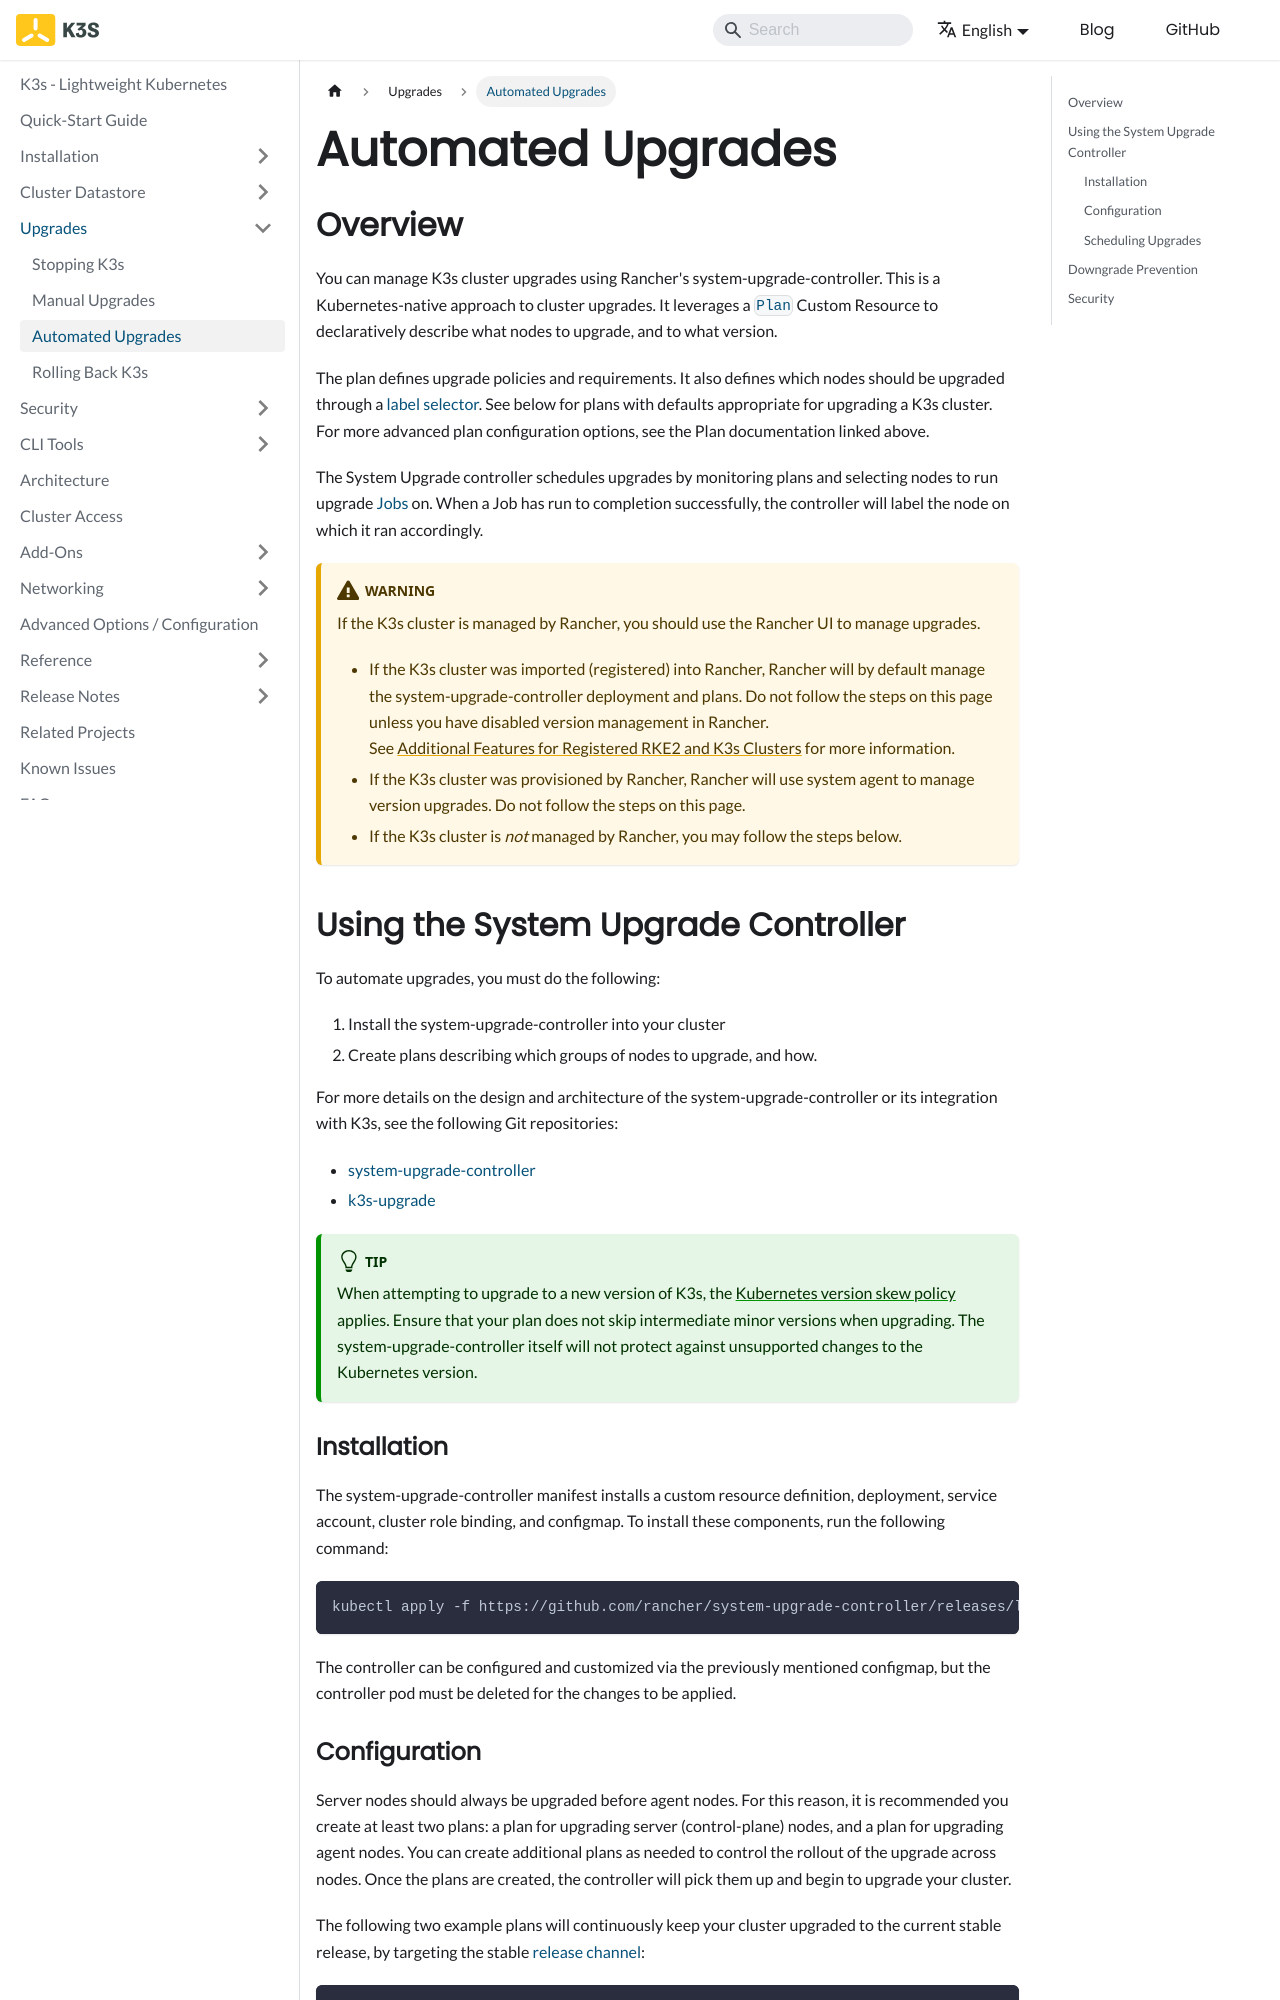

repository: k3s-io/docs · page: upgrades/automated.html · generator: docusaurus

---
title: Automated Upgrades
---

## Overview

You can manage K3s cluster upgrades using Rancher's system-upgrade-controller. This is a Kubernetes-native approach to cluster upgrades. It leverages a [`Plan`](https://github.com/rancher/system-upgrade-controller/blob/master/doc/plan.md#planspec) Custom Resource to declaratively describe what nodes to upgrade, and to what version.

The plan defines upgrade policies and requirements. It also defines which nodes should be upgraded through a [label selector](https://kubernetes.io/docs/concepts/overview/working-with-objects/labels/). See below for plans with defaults appropriate for upgrading a K3s cluster. For more advanced plan configuration options, see the Plan documentation linked above.

The System Upgrade controller schedules upgrades by monitoring plans and selecting nodes to run upgrade [Jobs](https://kubernetes.io/docs/concepts/workloads/controllers/jobs-run-to-completion/) on. When a Job has run to completion successfully, the controller will label the node on which it ran accordingly.

:::warning
If the K3s cluster is managed by Rancher, you should use the Rancher UI to manage upgrades.
- If the K3s cluster was imported (registered) into Rancher, Rancher will by default manage the system-upgrade-controller deployment and plans. Do not follow the steps on this page unless you have disabled version management in Rancher.  
  See [Additional Features for Registered RKE2 and K3s Clusters](https://ranchermanager.docs.rancher.com/how-to-guides/new-user-guides/kubernetes-clusters-in-rancher-setup/register-existing-clusters#_additional_features_for_registered_rke2_and_k3s_clusters) for more information.
- If the K3s cluster was provisioned by Rancher, Rancher will use system agent to manage version upgrades. Do not follow the steps on this page.
- If the K3s cluster is *not* managed by Rancher, you may follow the steps below.
:::

## Using the System Upgrade Controller

To automate upgrades, you must do the following:

1. Install the system-upgrade-controller into your cluster
1. Create plans describing which groups of nodes to upgrade, and how.

For more details on the design and architecture of the system-upgrade-controller or its integration with K3s, see the following Git repositories:

- [system-upgrade-controller](https://github.com/rancher/system-upgrade-controller)
- [k3s-upgrade](https://github.com/k3s-io/k3s-upgrade)

:::tip
When attempting to upgrade to a new version of K3s, the [Kubernetes version skew policy](https://kubernetes.io/releases/version-skew-policy) applies. Ensure that your plan does not skip intermediate minor versions when upgrading. The system-upgrade-controller itself will not protect against unsupported changes to the Kubernetes version.
:::

### Installation

 The system-upgrade-controller manifest installs a custom resource definition, deployment, service account, cluster role binding, and configmap. To install these components, run the following command:

```bash
kubectl apply -f https://github.com/rancher/system-upgrade-controller/releases/latest/download/crd.yaml -f https://github.com/rancher/system-upgrade-controller/releases/latest/download/system-upgrade-controller.yaml
```
The controller can be configured and customized via the previously mentioned configmap, but the controller pod must be deleted for the changes to be applied.
